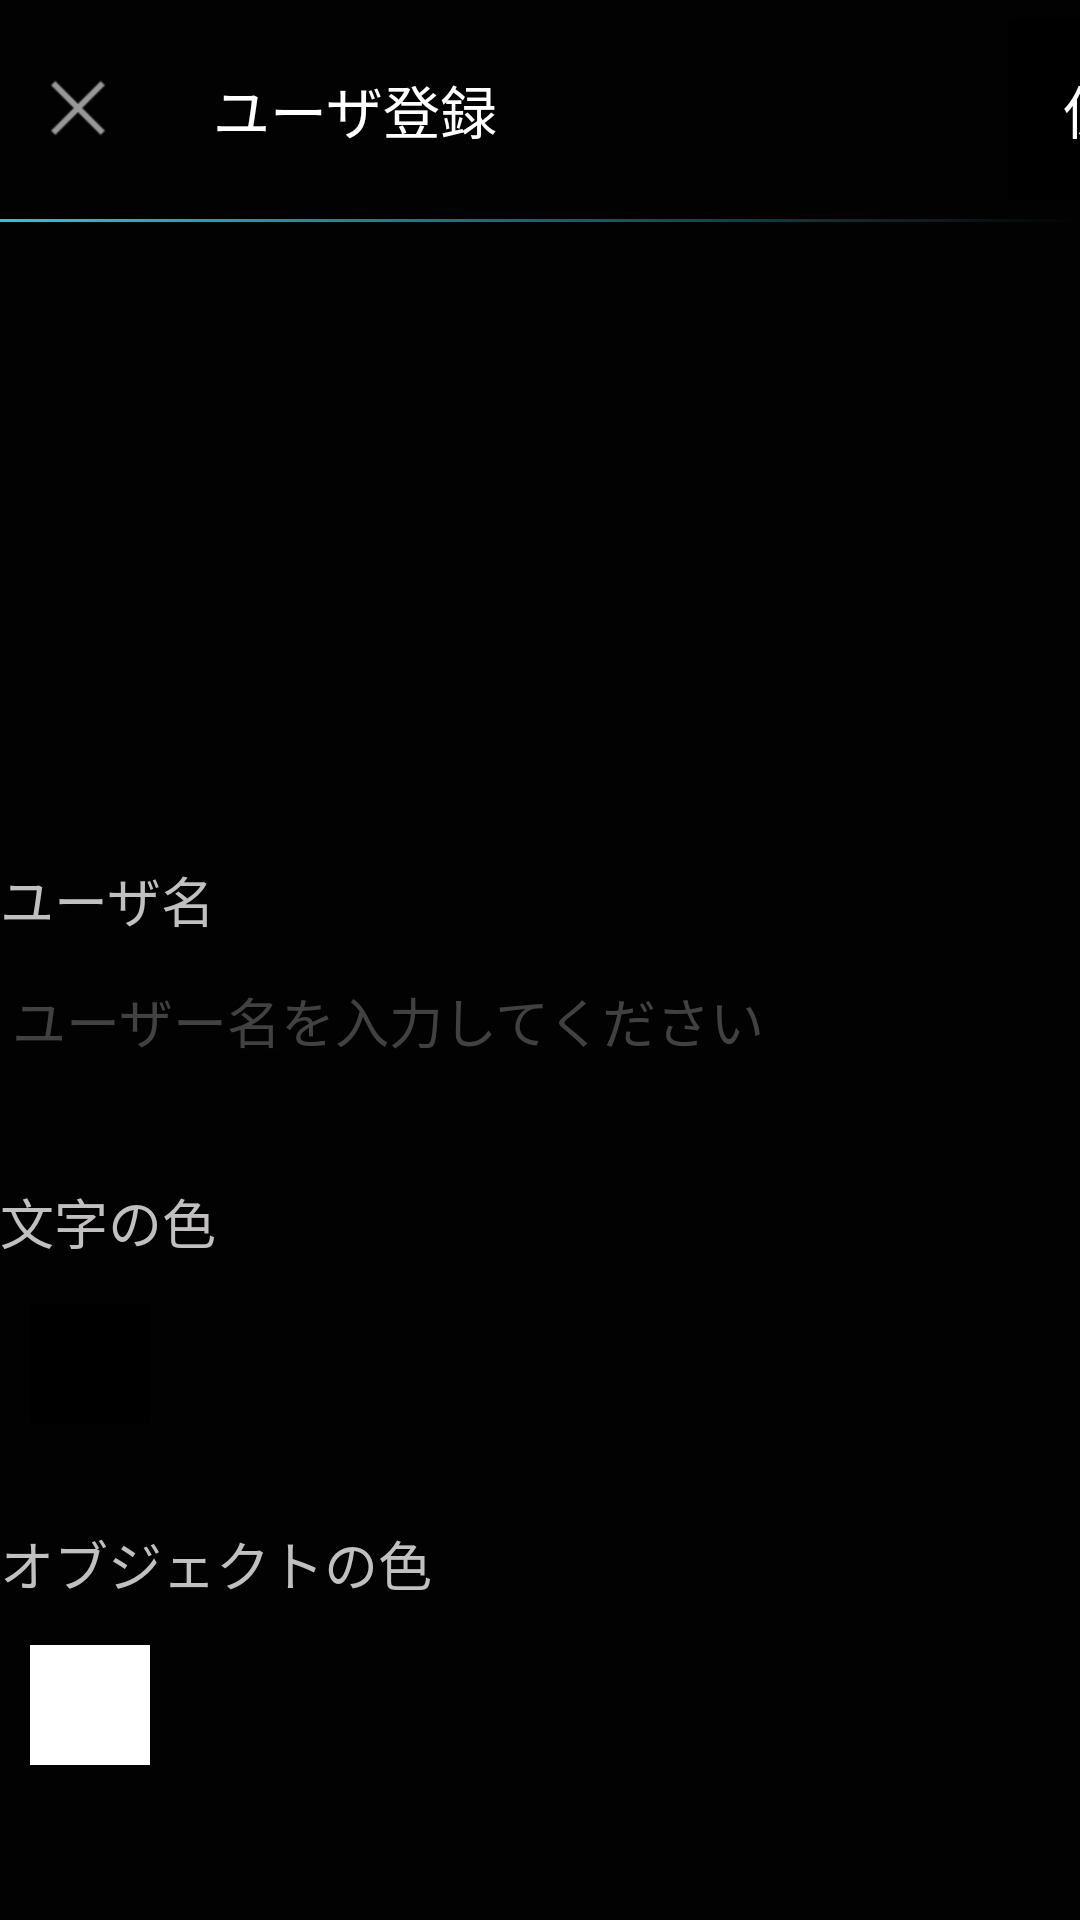

Layout XML and referenced resources for this Android screen:
<!-- AndroidManifest.xml: activity theme Theme.AppCompat.Light.NoActionBar -->
<!-- res/layout/activity_profile_input.xml -->
<?xml version="1.0" encoding="utf-8"?>
<LinearLayout xmlns:android="http://schemas.android.com/apk/res/android"
    android:layout_width="match_parent"
    android:layout_height="match_parent"
    android:background="#020202"
    xmlns:app="http://schemas.android.com/apk/res-auto"
    android:orientation="vertical">

    <LinearLayout
        android:layout_width="match_parent"
        android:layout_height="73dp"
        android:orientation="horizontal">

        <ImageButton
            android:id="@+id/cancel_button"
            android:layout_width="52dp"
            android:layout_height="52dp"
            android:layout_marginTop="10dp"
            android:background="@color/cardview_shadow_end_color"
            android:onClick="CancelButtonOnClick"
            android:src="@android:drawable/ic_menu_close_clear_cancel" />

        <Space
            android:id="@+id/cancel_space"
            android:layout_width="0dp"
            android:layout_height="0dp" />

        <TextView
            android:id="@+id/textView"
            android:layout_width="280dp"
            android:layout_height="match_parent"
            android:gravity="center_vertical"
            android:text="　ユーザ登録"
            android:textColor="#FFFFFF"
            android:textSize="19sp" />

        <Button
            android:id="@+id/profile_save_button"
            android:layout_width="83dp"
            android:layout_height="73dp"
            android:backgroundTint="@android:color/black"
            android:onClick="saveProfileOnClick"
            android:text="保存"
            android:textColor="#FFFFFF"
            android:textSize="19sp" />
    </LinearLayout>

    <View
        android:id="@+id/view"
        android:layout_width="match_parent"
        android:layout_height="1dp"
        android:background="@drawable/gradient_underline" />

    <LinearLayout
        android:layout_width="match_parent"
        android:layout_height="34dp"
        android:orientation="horizontal"></LinearLayout>

    <ImageView
        android:id="@+id/profile_image_view"
        android:layout_width="143dp"
        android:layout_height="143dp"
        android:layout_gravity="center"
        android:layout_marginTop="16dp"
        android:background="@drawable/circle"
        android:clipToOutline="true"
        android:scaleType="centerCrop"
        android:src="@drawable/user_icon" />

    <LinearLayout
        android:layout_width="match_parent"
        android:layout_height="16dp"
        android:orientation="horizontal"></LinearLayout>

    <TextView
        android:id="@+id/textView2"
        android:layout_width="match_parent"
        android:layout_height="34dp"
        android:gravity="center_vertical"
        android:text="ユーザ名"
        android:textSize="18sp"
        android:textColor="#C1BFBF" />

    <EditText
        android:id="@+id/user_name"
        android:layout_width="match_parent"
        android:layout_height="wrap_content"
        android:inputType="text"
        android:hint="ユーザー名を入力してください"
        android:textColor="#FFFFFF"
        android:textColorHint="#80808080"
        android:maxLength="10"/>

    <LinearLayout
        android:layout_width="match_parent"
        android:layout_height="30dp"
        android:orientation="horizontal"></LinearLayout>

    <TextView
        android:id="@+id/text_color"
        android:layout_width="match_parent"
        android:layout_height="34dp"
        android:gravity="center_vertical"
        android:text="文字の色"
        android:textSize="18sp"
        android:textColor="#C1BFBF" />

    <Button
        android:id="@+id/text_color_picker"
        android:layout_width="40dp"
        android:layout_height="40dp"
        android:layout_marginTop="10dp"
        android:layout_marginLeft="10dp"
        android:background="#000000"
        android:foreground="@drawable/button_border"
        android:onClick="textColorPickerOnClick" />

    <LinearLayout
        android:layout_width="match_parent"
        android:layout_height="30dp"
        android:orientation="horizontal"></LinearLayout>

    <TextView
        android:id="@+id/object_color"
        android:layout_width="match_parent"
        android:layout_height="34dp"
        android:gravity="center_vertical"
        android:text="オブジェクトの色"
        android:textSize="18sp"
        android:textColor="#C1BFBF" />

    <Button
        android:id="@+id/object_color_picker"
        android:layout_width="40dp"
        android:layout_height="40dp"
        android:layout_marginTop="10dp"
        android:layout_marginLeft="10dp"
        android:background="#FFFFFF"
        android:foreground="@drawable/button_border"
        android:onClick="objectColorPickerOnClick" />

</LinearLayout>
<!-- resources referenced by this layout -->
<resources>
  <!-- drawable button_border (drawable) -->
  <?xml version="1.0" encoding="utf-8"?>
  <shape xmlns:android="http://schemas.android.com/apk/res/android"
      android:shape="rectangle">
     <stroke
          android:width="0.5dp"
          android:color="@color/white" />  
  </shape>
  <!-- drawable circle (drawable) -->
  <?xml version="1.0" encoding="utf-8"?>
  <shape xmlns:android="http://schemas.android.com/apk/res/android"
      android:shape="oval">
      <solid android:color="@android:color/transparent" />
      <size android:width="80dp" android:height="80dp" />
  </shape>
  <!-- drawable gradient_underline (drawable) -->
  <?xml version="1.0" encoding="utf-8"?>
  <shape xmlns:android="http://schemas.android.com/apk/res/android"
      android:shape="rectangle">
      <gradient
          android:angle="0"
          android:startColor="#1ECADF"
          android:centerColor="#801ECADF"
          android:endColor="#001ECADF"
          android:type="linear" />
  </shape>
  <!-- not gathered from this repository: default colours our renderer supplied (Android Studio template values) -->
  <color name="white">#FFFFFFFF</color>
</resources>
